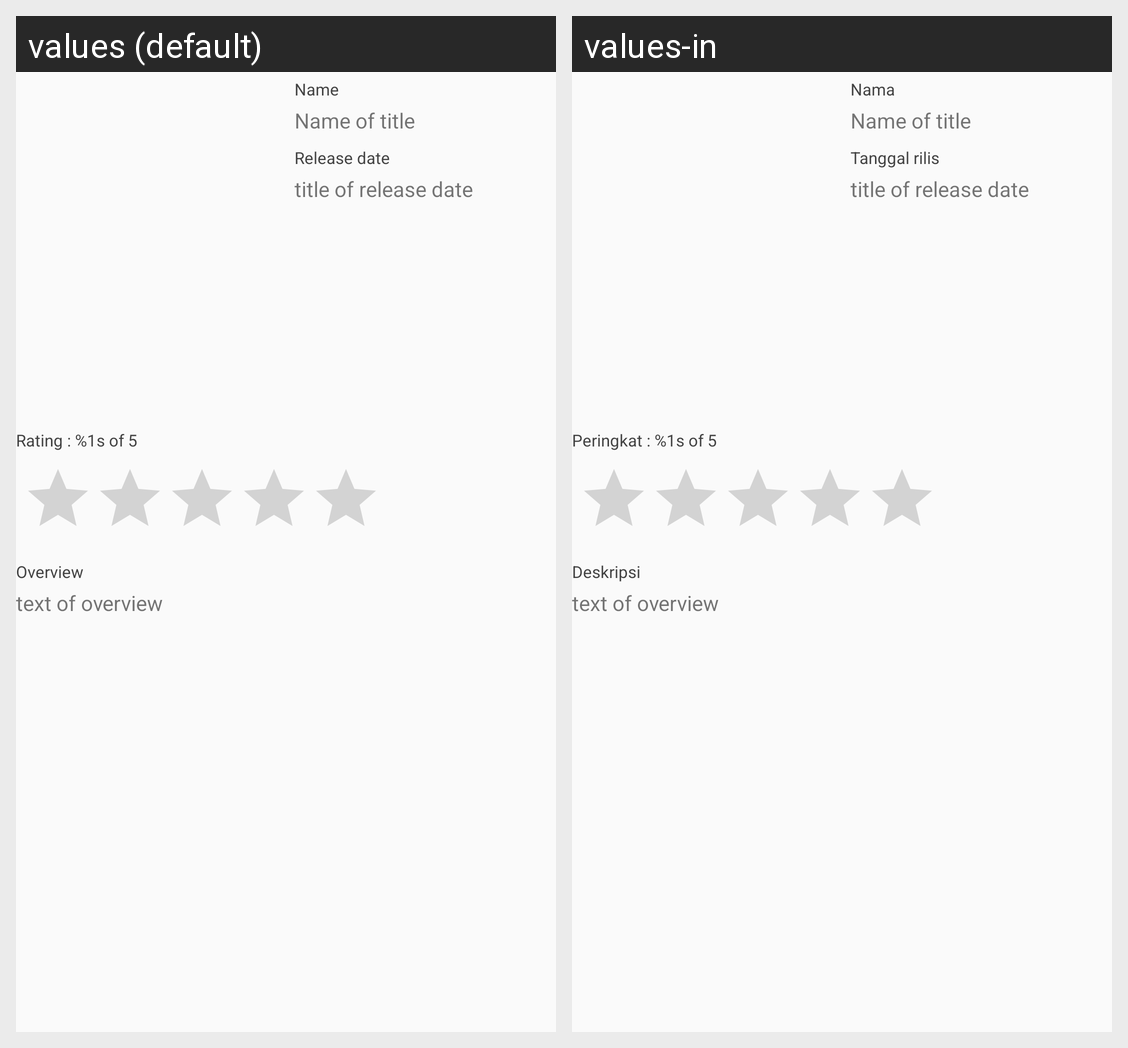

For this localized Android screen grid, give each drawn string resource with its value in every locale shown.
Android screen res/layout/activity_detail.xml rendered under 2 locales, left to right: values (default), values-in. Device: Nexus 5 (rendered at 1080×1920; each locale shown at half size, 540×960, under a caption strip naming it); theme AppTheme.
Strings drawn on this screen, with the default value and each locale's value (text and hints the layout hard-codes, and strings that could not be matched under every locale, appear in the picture but are not listed):

name
  values: Name
  values-in: Nama

name_of_title
  values: Name of title
  values-in: Name of title

release_date
  values: Release date
  values-in: Tanggal rilis

title_of_release_date
  values: title of release date
  values-in: title of release date

label_rating
  values: Rating : %1s of 5
  values-in: Peringkat : %1s of 5

overview
  values: Overview
  values-in: Deskripsi

text_of_overview
  values: text of overview
  values-in: text of overview
